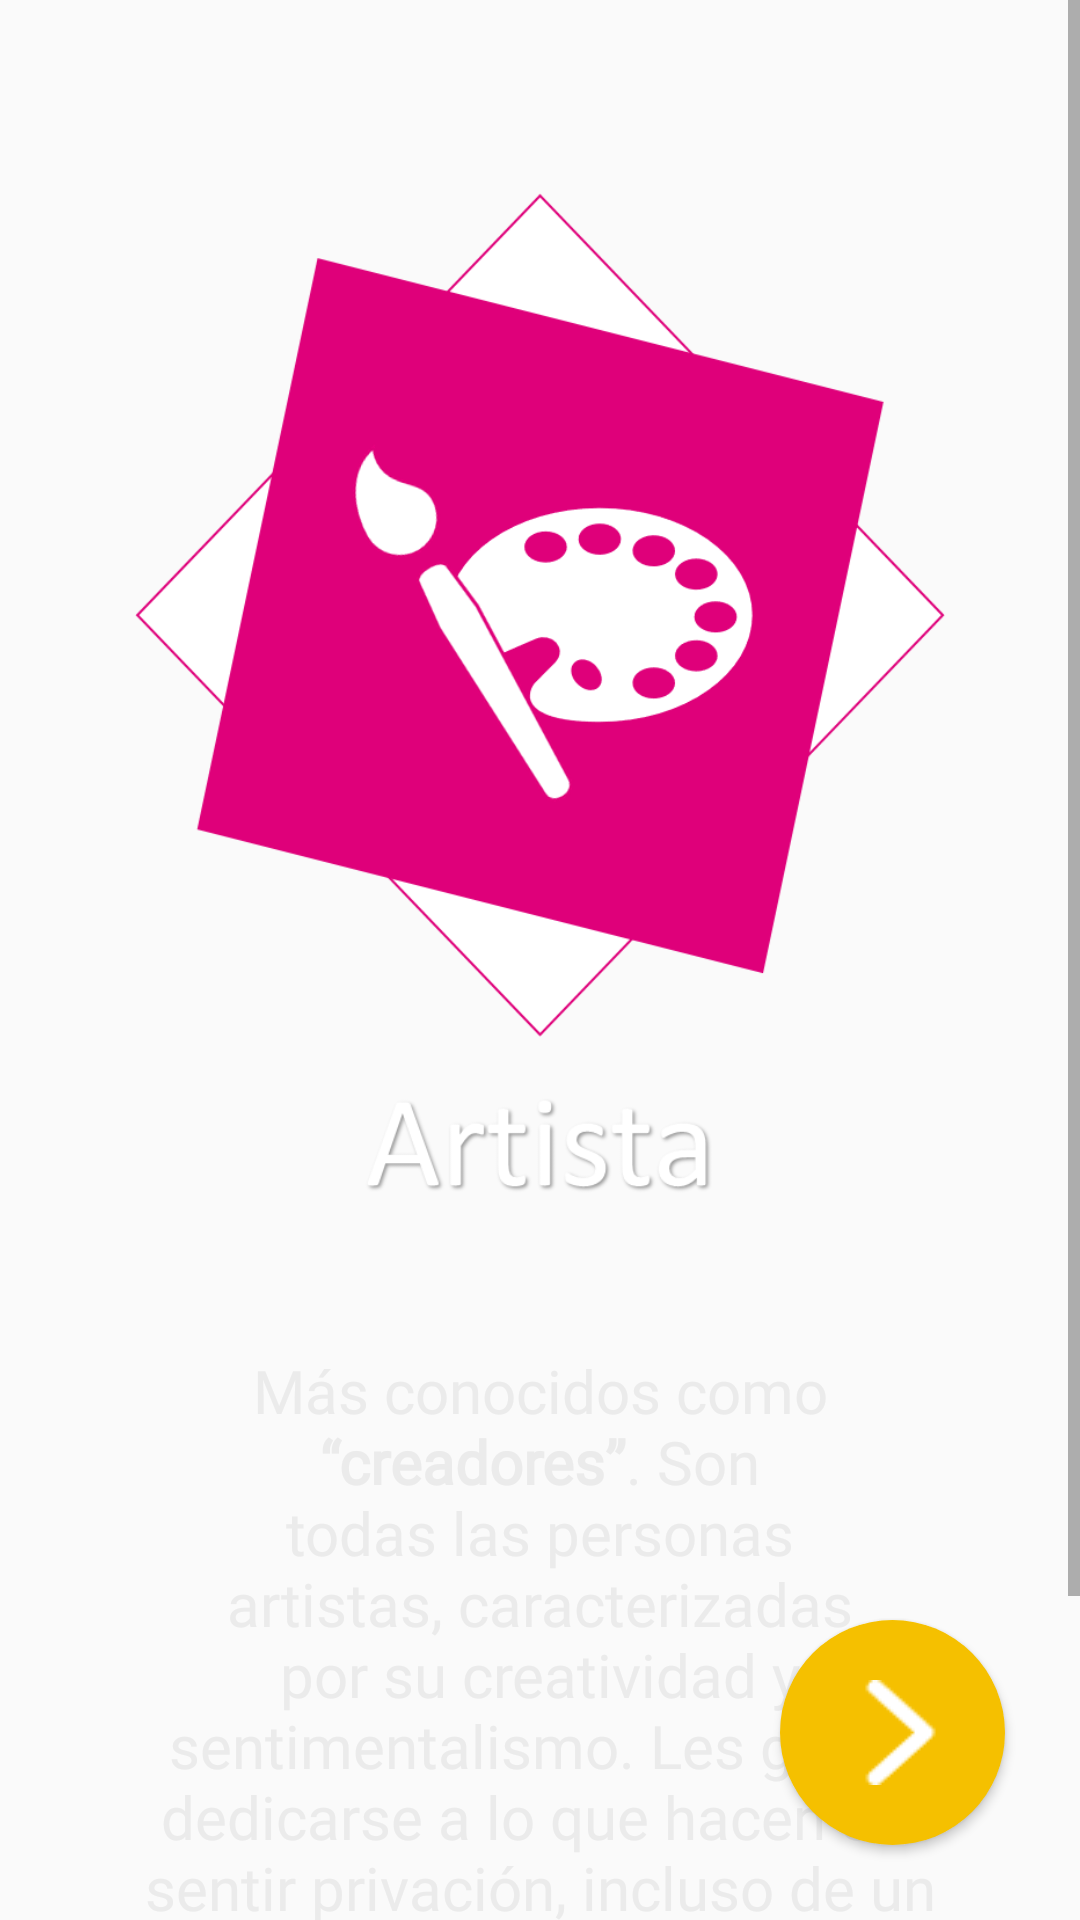

Android layout source for this screen:
<!-- AndroidManifest.xml: application theme Theme.Estudia -->
<!-- res/layout/activity_personality.xml -->
<?xml version="1.0" encoding="utf-8"?>
<androidx.constraintlayout.widget.ConstraintLayout xmlns:android="http://schemas.android.com/apk/res/android"
    xmlns:app="http://schemas.android.com/apk/res-auto"
    xmlns:tools="http://schemas.android.com/tools"
    android:layout_width="match_parent"
    android:layout_height="match_parent"
    tools:context=".activities.Personality"
    android:background="@drawable/gradient_list"
    android:id="@+id/personalityLayout">

    <LinearLayout
        tools:ignore="MissingConstraints"
        style="@style/LinearLayoutBase">

        <ScrollView
            android:id="@+id/scrollViewPersonality"
            app:layout_constraintBottom_toBottomOf="parent"
            app:layout_constraintEnd_toEndOf="parent"
            app:layout_constraintStart_toStartOf="parent"
            app:layout_constraintTop_toTopOf="parent"
            style="@style/WightHeightBase">

            <LinearLayout style="@style/LinearLayoutAlignItems">

                <ImageView
                    android:id="@+id/personalityImage"
                    android:layout_width="match_parent"
                    android:layout_height="400dp"
                    android:layout_marginTop="50dp"
                    android:src="@drawable/artista" />

                <TextView
                    android:id="@+id/personalityDescription"
                    android:text="@string/artista_description"
                    android:textColor="@color/white_400"
                    android:textAlignment="center"
                    android:layout_marginTop="0dp"
                    android:layout_marginBottom="80dp"
                    style="@style/TitleMediumTextView" />

            </LinearLayout>
        </ScrollView>
    </LinearLayout>

    <Button
        android:id="@+id/nextButtonPersonality"
        android:layout_width="75dp"
        android:layout_height="75dp"
        android:background="@drawable/next_mustard_rounded_button"
        android:textSize="50sp"
        android:textAllCaps="false"
        android:gravity="center|center_vertical"
        android:textColor="@color/white_400"
        android:layout_marginEnd="25dp"
        android:layout_marginBottom="25dp"
        app:layout_constraintBottom_toBottomOf="parent"
        app:layout_constraintEnd_toEndOf="parent" />

</androidx.constraintlayout.widget.ConstraintLayout>
<!-- resources referenced by this layout -->
<resources>
  <color name="white_400">#ebebeb</color>
  <!-- drawable artista: png bitmap (drawable, 51087 bytes) -->
  <!-- drawable next_mustard_rounded_button (drawable) -->
  <?xml version="1.0" encoding="utf-8"?>
  <layer-list xmlns:android="http://schemas.android.com/apk/res/android">
      <item>
          <shape android:shape="oval">
              <corners android:radius="20dp" />
              <solid android:color="@color/mustard_500" />
          </shape>
      </item>
      <item
          android:drawable="@drawable/next_arrow"
          android:gravity="center_horizontal"
          android:bottom="20dp"
          android:left="25dp"
          android:right="20dp"
          android:top="20dp" />
  </layer-list>
  <string name="artista_description">Más conocidos como <b>“creadores”</b>. Son todas las personas artistas, caracterizadas por su creatividad y sentimentalismo.
          Les gusta dedicarse a lo que hacen sin sentir privación, incluso de un horario. <b>¡Ponen sus propios límites!</b></string>
  <style name="LinearLayoutAlignItems">
          <item name="android:layout_width">match_parent</item>
          <item name="android:layout_height">wrap_content</item>
          <item name="android:orientation">vertical</item>
          <item name="android:layout_marginStart">45dp</item>
          <item name="android:layout_marginEnd">45dp</item>
      </style>
  <style name="LinearLayoutBase">
          <item name="android:layout_width">match_parent</item>
          <item name="android:layout_height">wrap_content</item>
          <item name="android:orientation">vertical</item>
      </style>
  <style name="TitleMediumTextView">
          <item name="android:layout_width">match_parent</item>
          <item name="android:layout_height">wrap_content</item>
          <item name="android:layout_marginTop">15dp</item>
          <item name="android:fontFamily">@font/asap_regular</item>
          <item name="android:textSize">20dp</item>
          <item name="android:textStyle">normal</item>
          <item name="android:textColor">@color/grey_coal_500</item>
          <item name="android:textAlignment">viewStart</item>
      </style>
  <style name="WightHeightBase">
          <item name="android:layout_width">match_parent</item>
          <item name="android:layout_height">match_parent</item>
      </style>
  <style name="Theme.Estudia" parent="Base.Theme.Estudia" />
  <color name="mustard_500">#f5c000</color>
  <!-- drawable next_arrow: png bitmap (drawable, 314 bytes) -->
  <color name="grey_coal_500">#010101</color>
  <style name="Base.Theme.Estudia" parent="Theme.AppCompat.Light.DarkActionBar">
          
          <item name="windowActionBar">false</item>
          <item name="windowNoTitle">true</item>
          <item name="windowActionBarOverlay">false</item>
          <item name="android:spinnerItemStyle">@style/mySpinnerItemStyle</item>
          <item name="colorPrimary">@color/mustard_500</item>
          <item name="android:textColorPrimary">@color/white_400</item>
      </style>
  <style name="mySpinnerItemStyle" parent="@android:style/Widget.Holo.DropDownItem.Spinner">
          <item name="android:textColor">@color/grey_coal_200</item>
      </style>
  <color name="grey_coal_200">#35424a</color>
</resources>
